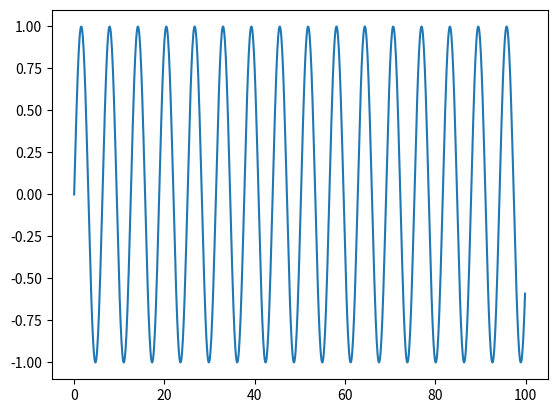

Write the Python code that produced this figure.
import numpy as np 
import matplotlib.pyplot as plt 

# We are now going to plot a sine wave

# we will first generate a series of numbers from 0 t0 100 with a step size of 1
# if you do not know how to do that, go to 03-number-series.py and see how it is done

x = np.arange(0,100,0.1)

# we now find the sin of all the numbers in x, that is done in a single statment below. No loops required !!!
y = np.sin(x)

# Now we have a set of 100 numbers in sequence and their corresponding sine value. Lets plot

plt.plot(x,y)
plt.show() # comment this line in Spyder

# Assignment:
#  change the step size in z to 0.1 and see what happens
#  plot also the cosine of the numbers
#  change the x-axis title to X and y-axis title to "Sin(x)" and the title of the plot to Plot of sin(x)